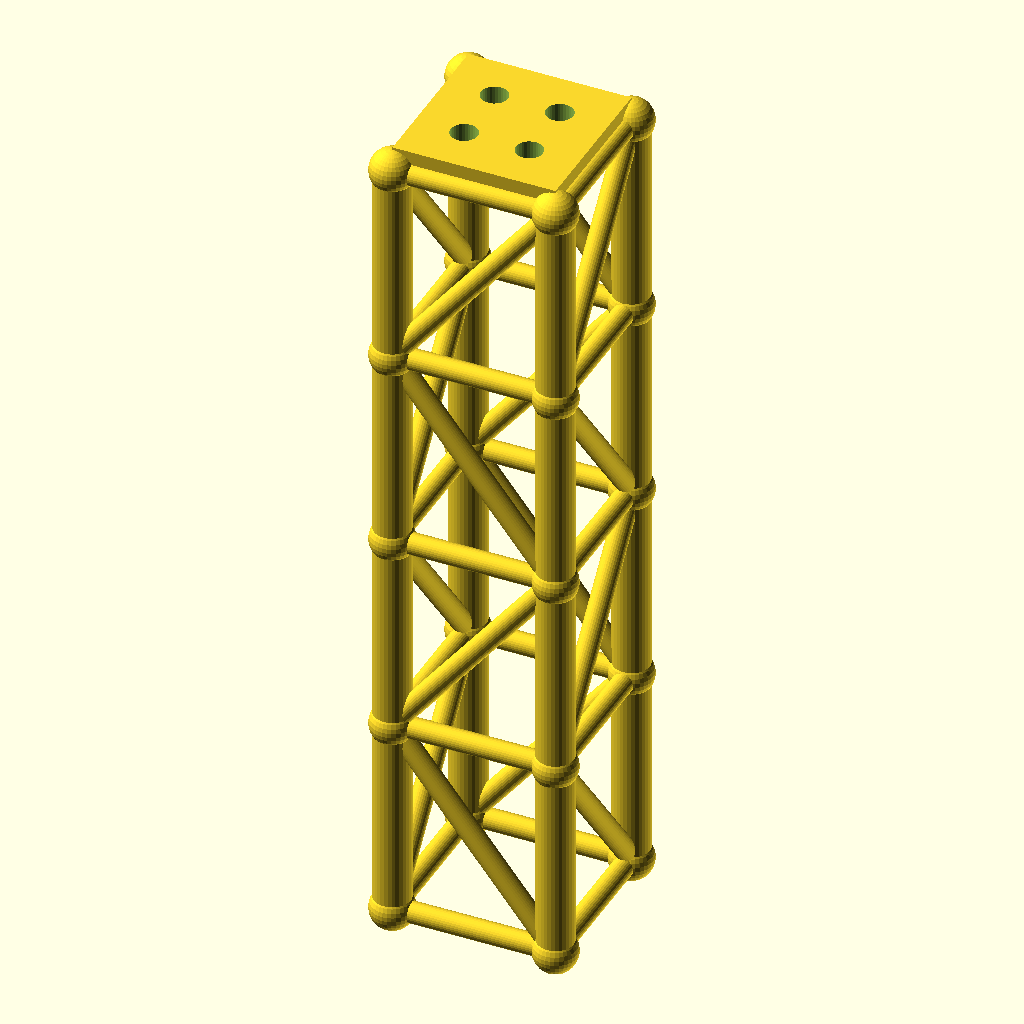
Cell 1: the model at its default parameters.
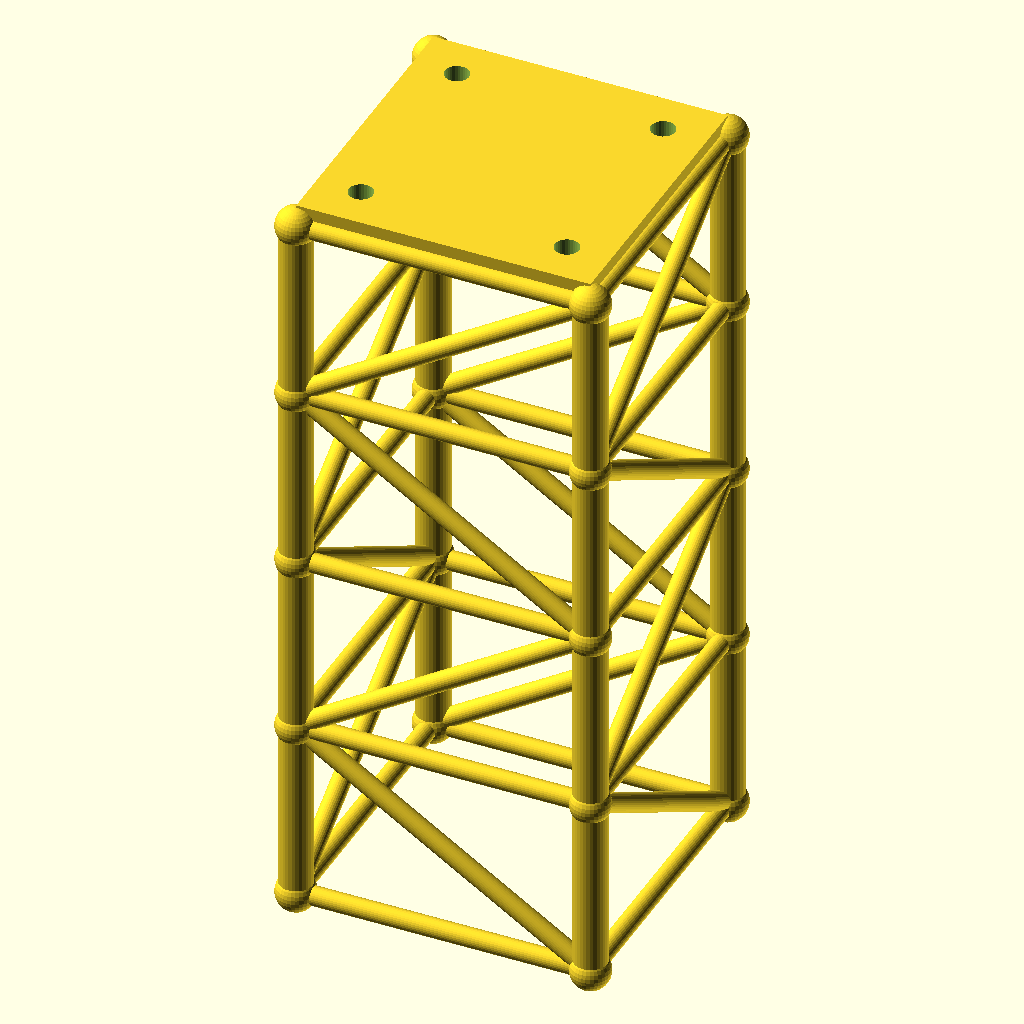
Cell 2 — size set to 80, the other parameters unchanged.
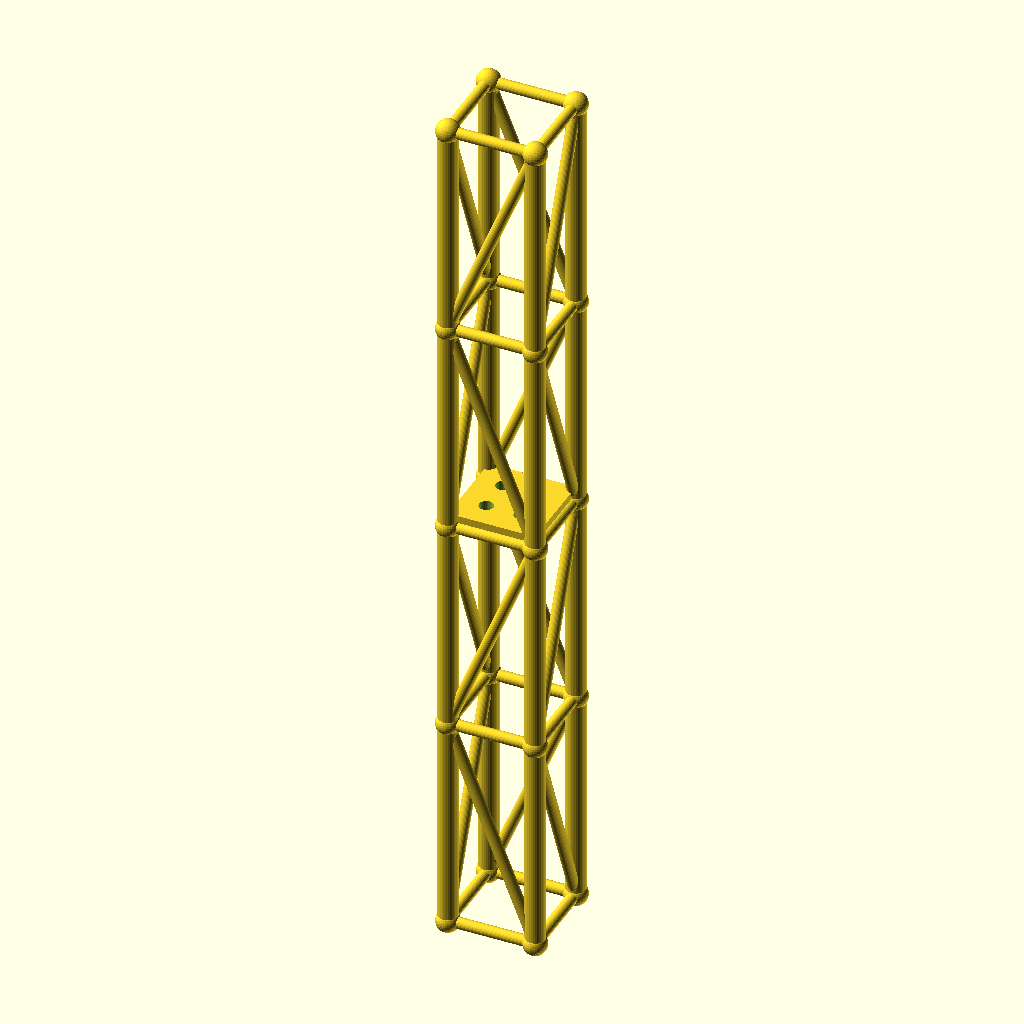
Cell 3: lvl = 100 (everything else at default).
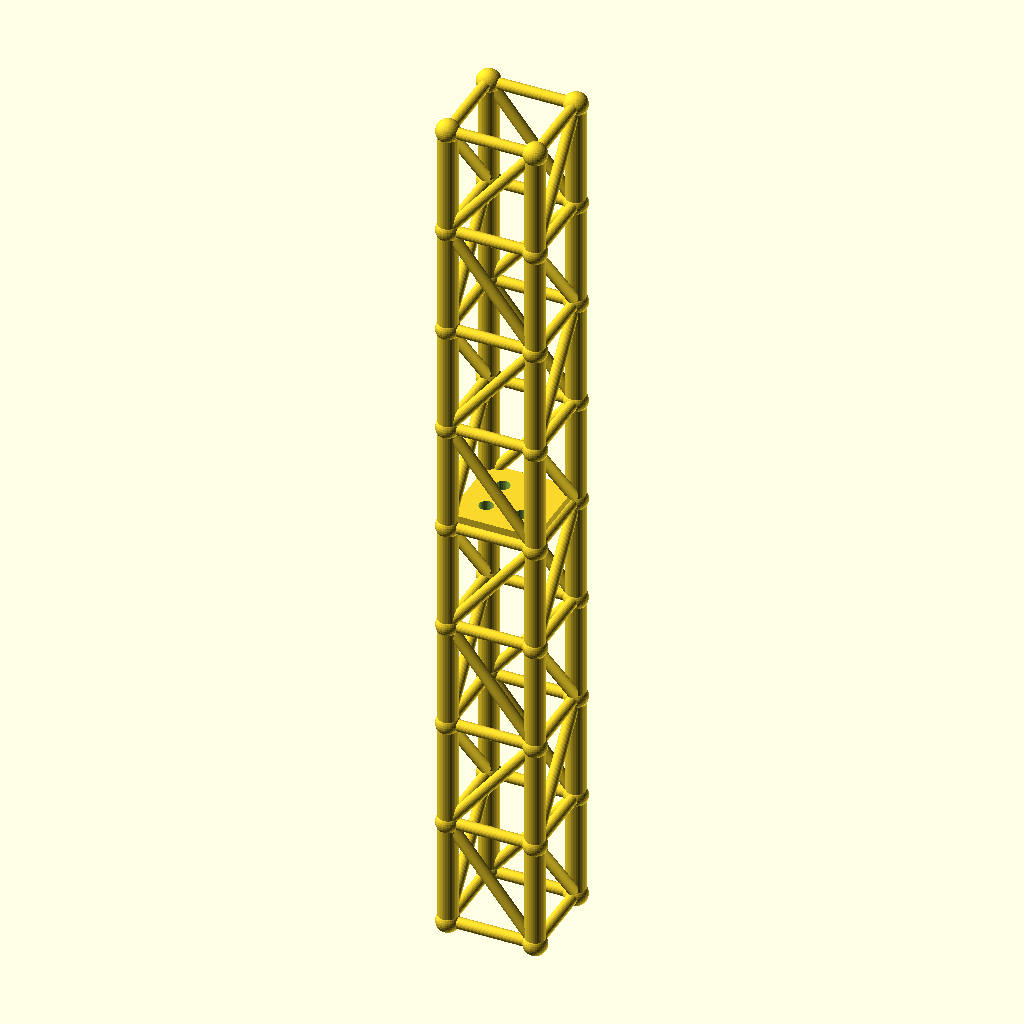
Cell 4: the same model with levels = 8.
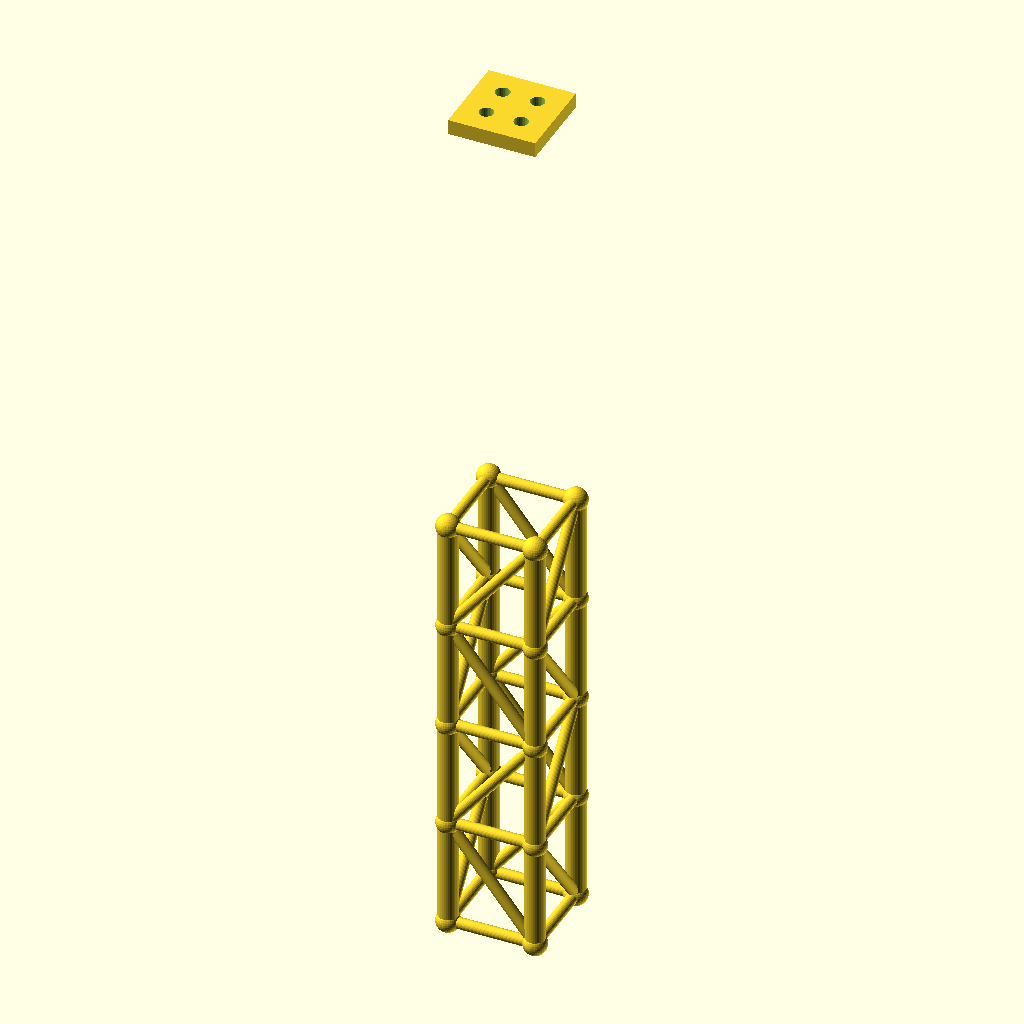
Cell 5 — tower_h set to 400, the other parameters unchanged.
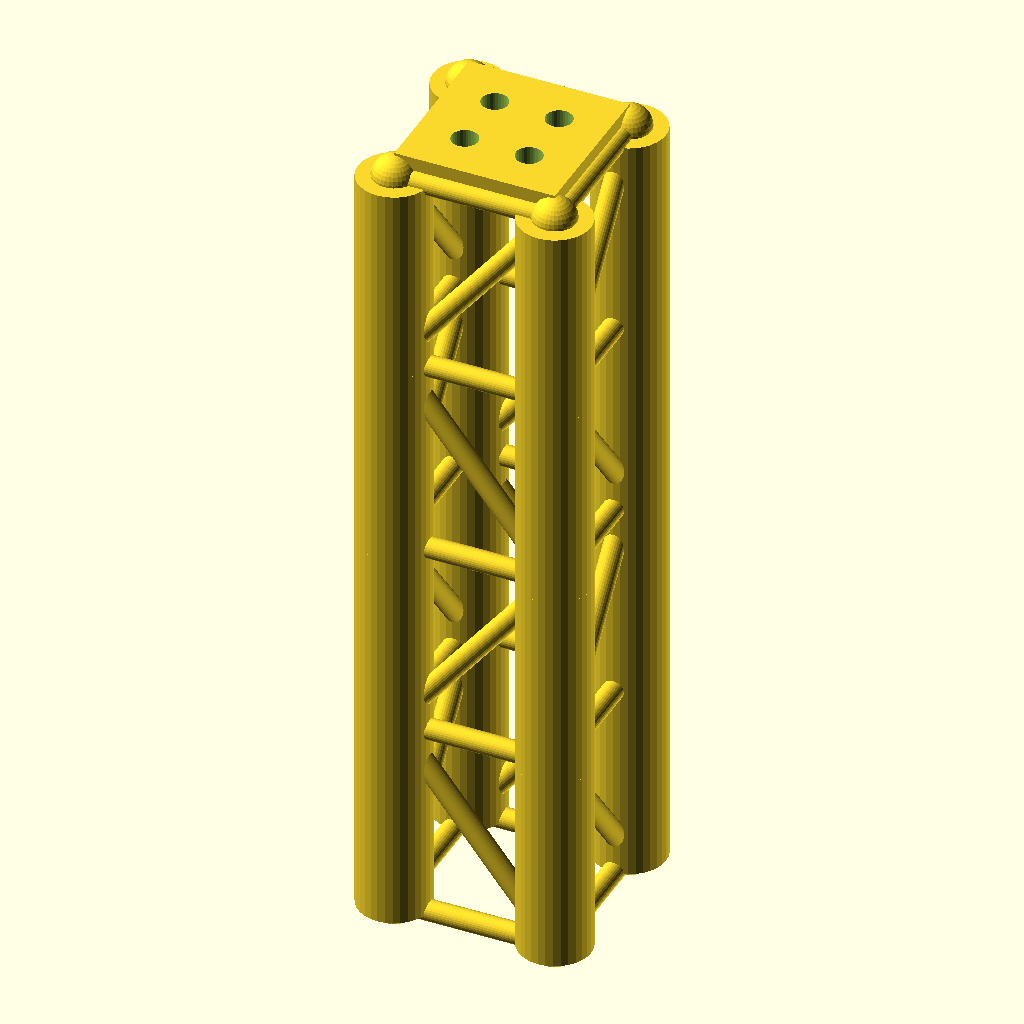
Cell 6 — leg_r set to 9, the other parameters unchanged.
The same orthographic view direction (rotation 55°, 0°, 25°; colour scheme Cornfield) for every cell, with the view re-fitted per cell, so scale and position can differ between cells.
Source of the model, optional_data/gen2/towers/part_0043.scad:
$fn = 32;

// ----------------------------------------------------------------------
// Four-leg tower: 40 x 40 x 200 mm, 4 bays of 50 mm
// ----------------------------------------------------------------------

// --- parameters (mm) ---
size = 40;                // footprint across the legs
lvl = 50;                 // bay height between the rings
levels = 4;               // number of bays
tower_h = 200;            // overall height
leg_r = 4.5;              // leg tube radius
brace_r = 2.6;            // brace tube radius
joint_r = 5.4;            // joint ball radius
plate_t = 6;              // top plate thickness
plate_hole_d = 6.6;       // top plate bolt holes
inset = 12;               // bolt hole inset from the corner

module member(a, b, r) {
  /* rod: cylinder from joint a to joint b */
  d = b - a;
  length = norm(d);
  translate(a) rotate([0, acos(d[2] / length), atan2(d[1], d[0])])
    cylinder(h = length, r = r);
}

module joint(p, r) {
  /* ball at the joint centre */
  translate(p) sphere(r = r);
}

p = [[1, 1], [1, -1], [-1, -1], [-1, 1]];

/* legs */
for (i = [0 : levels - 1]) {
  for (j = [0 : 3]) {
    member([p[j][0] * size / 2, p[j][1] * size / 2, i * lvl],
           [p[j][0] * size / 2, p[j][1] * size / 2, (i + 1) * lvl], leg_r);
  }
}

/* rings at every level */
for (i = [0 : levels]) {
  for (j = [0 : 3]) {
    member([p[j][0] * size / 2, p[j][1] * size / 2, i * lvl],
           [p[(j + 1) % 4][0] * size / 2, p[(j + 1) % 4][1] * size / 2, i * lvl], brace_r);
  }
}

/* braces alternate direction bay by bay */
for (i = [0 : levels - 1]) {
  for (j = [0 : 3]) {
    if (i % 2 == 0) {
      member([p[j][0] * size / 2, p[j][1] * size / 2, i * lvl],
             [p[(j + 1) % 4][0] * size / 2, p[(j + 1) % 4][1] * size / 2, (i + 1) * lvl], brace_r);
    } else {
      member([p[(j + 1) % 4][0] * size / 2, p[(j + 1) % 4][1] * size / 2, i * lvl],
             [p[j][0] * size / 2, p[j][1] * size / 2, (i + 1) * lvl], brace_r);
    }
  }
}

/* joint balls */
for (i = [0 : levels]) {
  for (j = [0 : 3]) {
    joint([p[j][0] * size / 2, p[j][1] * size / 2, i * lvl], joint_r);
  }
}

module top_plate() {
  /* sunk 1 mm into the top ring so the joint overlaps */
  translate([-size / 2, -size / 2, tower_h - 1]) cube([size, size, plate_t + 1]);
}

difference() {
  top_plate();
  for (sx = [-1, 1]) for (sy = [-1, 1])
    translate([sx * (size / 2 - inset), sy * (size / 2 - inset), tower_h - 2])
      cylinder(h = plate_t + 3, d = plate_hole_d);
}
Customizer parameters (derived from the source; name, type, default, range or options):
size: number, default 40
lvl: number, default 50
levels: number, default 4
tower_h: number, default 200
leg_r: number, default 4.5
brace_r: number, default 2.6
joint_r: number, default 5.4
plate_t: number, default 6
plate_hole_d: number, default 6.6
inset: number, default 12
